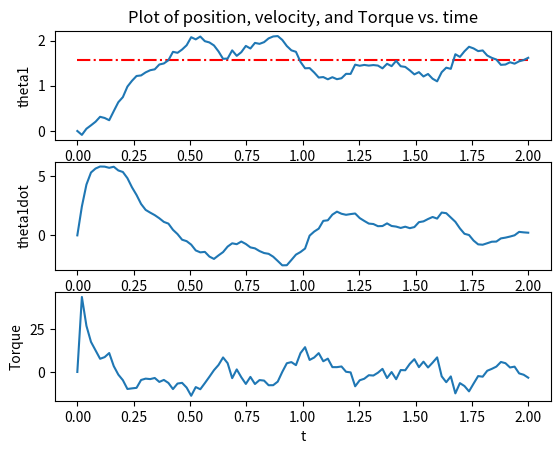

Reproduce this figure in Python.
from matplotlib import pyplot as plt
import numpy as np

from scipy.integrate import odeint
from scipy import interpolate

class Parameters():
    
    def __init__(self):
        
        self.m = 1
        self.l = 1
        self.g = 9.81
        
        self.I = 1/12 * (self.m * self.l**2)
        
        self.kp = 100
        # kd는 운동 방정식 구한 후에 계산
        # 그런데 운동방정식이 비선형이라... 근의 공식이 안됨
        # cos을 테일러 전개하면 첫 항이 1이므로, k=0이라고 해보자.
        self.kd = 2 * np.sqrt(self.kp)
        
        self.q_des = np.pi / 2
         
        self.pause = 0.001
        self.fps = 30
        
        self.tau_noise_mean, self.tau_noise_std = 0, 0.1 * 20
        # self.theta_noise_mean, self.theta_noise_std = 0, 0.01 * 5
        self.theta_noise_mean, self.theta_noise_std = 0, 0.01 * 10
        self.omega_noise_mean, self.omega_noise_std = 0, 0.1 * 1.0

def get_tau(theta, omega, kp, kd, q_des, m, l, g, I):
    # return -kp * (theta - q_des) - kd * omega
    return (I + m*l**2/4) * ( -kp*(theta-q_des) - kd*omega ) + m*g*l*np.cos(theta)/2

def one_link_manipulator(q0, t, m, l, g, I, kp, kd, q_des, tau_disturb):
    
    theta, omega = q0
    tau = get_tau(theta, omega, kp, kd, q_des, m, l, g, I) - tau_disturb
    
    angular_acc = ( tau - (m*g*l*np.cos(theta))/2 ) / (I + m*l**2/4 )
    return np.array([omega, angular_acc])

def animate(t, z, params):
    
    t_anim = np.arange(t[0], t[-1], 1/params.fps)
    m, n = np.shape(z)
    z_anim = np.zeros((len(t_anim), n))
    
    for i in range(n):
        f = interpolate.interp1d(t, z[:,i])
        z_anim[:,i] = f(t_anim)
    
    l = params.l
    
    plt.xlim(-2, 2)
    plt.ylim(-2, 2)
    plt.gca().set_aspect('equal')
    
    for i in range(len(t_anim)):
        theta = z_anim[i,0]
        O = np.array([0, 0])
        P = np.array([l*np.cos(theta), l*np.sin(theta)])
        
        pendulum, = plt.plot([O[0], P[0]], [O[1], P[1]], linewidth=5, color='red')
        
        plt.pause(params.pause)
        pendulum.remove()
    
    plt.close()

def plot(t, z, tau, params):
    
    plt.figure(1)

    plt.subplot(3,1,1)
    plt.plot(t, params.q_des * np.ones(len(t)), 'r-.');
    plt.plot(t,z[:,0])
    plt.ylabel("theta1")
    plt.title("Plot of position, velocity, and Torque vs. time")

    plt.subplot(3,1,2)
    plt.plot(t, z[:,1])
    plt.ylabel("theta1dot")

    plt.subplot(3,1,3)
    plt.plot(t, tau[:,0])
    plt.xlabel("t")
    plt.ylabel("Torque")

    plt.show()    
    

if __name__=="__main__":
    
    params = Parameters()
    
    theta0, omega0 = 0, 0
    t0, t_end = 0, 2
    
    z0 = np.array([theta0, omega0])
    
    N = 100
    t = np.linspace(t0, t_end, N)
    
    m, l, g, I = params.m, params.l, params.g, params.I
    kp, kd, q_des = params.kp, params.kd, params.q_des
    t_mean, t_std = params.tau_noise_mean, params.tau_noise_std
    theta_mean, theta_std = params.theta_noise_mean, params.theta_noise_std
    omega_mean, omega_std = params.omega_noise_mean, params.omega_noise_std
    
    z = np.zeros((N, 2))
    tau = np.zeros((N, 1))
    
    z[0] = z0
    tau[0] = 0

    for i in range(len(t)-1):
        
        time_temp = np.array([t[i], t[i+1]])
        tau_disturb = np.random.normal(t_mean, t_std)
        
        result = odeint(
            one_link_manipulator, z0, time_temp, args=(m, l, g, I, kp, kd, q_des, tau_disturb)
        )
        
        z0 = np.array([
            result[1, 0]+ np.random.normal(theta_mean, theta_std),
            result[1, 1]+ np.random.normal(omega_mean, omega_std)
        ])
        
        z[i+1] = z0
        tau[i+1] = get_tau(z0[0], z0[1], kp, kd, q_des, m, l, g, I)
        
    # animate(t, z, params)
    plot(t, z, tau, params)